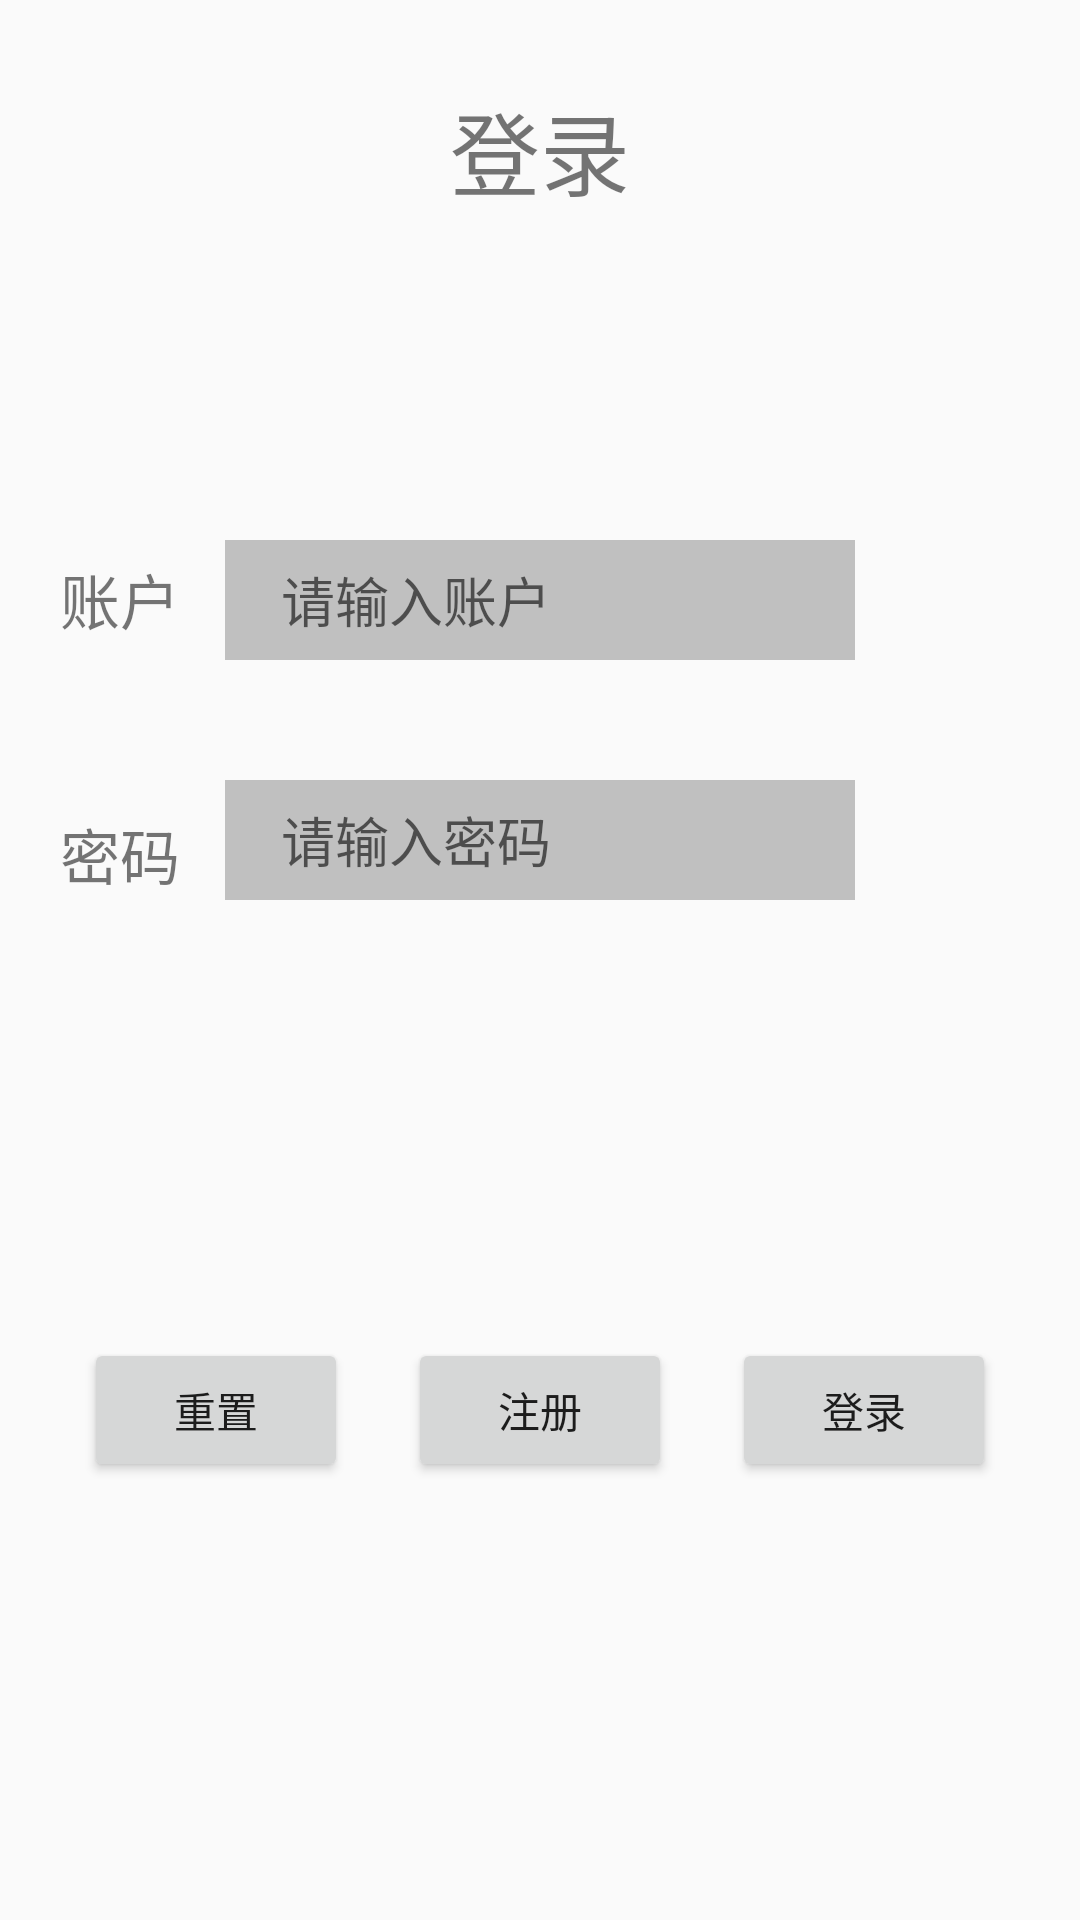

Here is an Android app screen rendered from its layout file. Give the layout XML and the strings, colors and styles it references.
<!-- AndroidManifest.xml: application theme AppTheme -->
<!-- res/layout/activity_login.xml -->
<?xml version="1.0" encoding="utf-8"?>
<androidx.constraintlayout.widget.ConstraintLayout xmlns:android="http://schemas.android.com/apk/res/android"
    xmlns:app="http://schemas.android.com/apk/res-auto"
    xmlns:tools="http://schemas.android.com/tools"
    android:layout_width="match_parent"
    android:layout_height="match_parent"
    tools:context=".LoginActivity">
    <LinearLayout
        android:layout_width="match_parent"
        android:layout_height="match_parent"
        android:orientation="vertical">
        <LinearLayout
            android:layout_width="match_parent"
            android:layout_height="100dp"
            android:gravity="center">

            <TextView
                android:id="@+id/textView"
                android:layout_width="wrap_content"
                android:layout_height="wrap_content"
                android:text="登录"
                android:textSize="30dp"
                />
        </LinearLayout>
    <RelativeLayout
        android:layout_width="match_parent"
        android:layout_height="wrap_content"
        tools:ignore="MissingConstraints">
        <EditText
            android:id="@+id/login_editText_password"
            android:layout_width="wrap_content"
            android:layout_height="40dp"
            android:layout_marginTop="160dp"
            android:layout_centerHorizontal="true"
            android:ems="10"
            android:background="@color/colorGrey"
            android:paddingLeft="10dp"
            android:inputType="textPassword"
            android:hint="  请输入密码"
            app:layout_constraintStart_toEndOf="@+id/login_textView_password"
            app:layout_constraintTop_toBottomOf="@+id/login_editText_account" />

        <TextView
            android:id="@+id/login_textView_password"
            android:layout_width="wrap_content"
            android:layout_height="wrap_content"
            android:layout_marginLeft="50dp"
            android:layout_marginTop="170dp"
            android:layout_marginEnd="15dp"
            android:layout_toStartOf="@+id/login_editText_password"
            android:text="密码"
            android:textSize="20dp"
            app:layout_constraintStart_toStartOf="parent"
            app:layout_constraintTop_toBottomOf="@+id/login_textView_account" />

        <EditText
            android:id="@+id/login_editText_account"
            android:layout_width="wrap_content"
            android:layout_height="40dp"
            android:layout_marginTop="80dp"
            android:layout_centerHorizontal="true"
            android:ems="10"
            android:background="@color/colorGrey"
            android:inputType="textPersonName"
            android:paddingLeft="10dp"
            android:hint="  请输入账户"
            app:layout_constraintStart_toEndOf="@+id/login_textView_account"
            app:layout_constraintTop_toTopOf="parent" />

        <TextView
            android:id="@+id/login_textView_account"
            android:layout_width="wrap_content"
            android:layout_height="wrap_content"
            android:layout_marginLeft="50dp"
            android:layout_marginTop="85dp"
            android:layout_marginEnd="15dp"
            android:layout_toStartOf="@+id/login_editText_account"
            android:text="账户"
            android:textSize="20dp"
            app:layout_constraintStart_toStartOf="parent"
            app:layout_constraintTop_toTopOf="parent" />
    </RelativeLayout>
    <RelativeLayout
        android:layout_width="match_parent"
        android:layout_height="match_parent">
        <LinearLayout
            android:gravity="center"
            android:layout_width="match_parent"
            android:layout_height="wrap_content">
            <TextView
                android:id="@+id/login_textView_alarm"
                android:paddingTop="50dp"
                android:layout_width="wrap_content"
                android:layout_height="wrap_content"
                android:text=""/>
        </LinearLayout>

        <LinearLayout
            android:layout_width="match_parent"
            android:layout_height="match_parent"
            android:gravity="center"
            android:orientation="horizontal">

            <Button
                android:id="@+id/login_button_reset"
                android:layout_width="wrap_content"
                android:layout_height="wrap_content"
                android:onClick="l_reset"
                android:text="重置" />

            <Button
                android:id="@+id/login_button_regist"
                android:layout_width="wrap_content"
                android:layout_height="wrap_content"
                android:layout_marginLeft="20dp"
                android:onClick="startRegistActivity"
                android:text="注册" />

            <Button
                android:id="@+id/login_button_login"
                android:layout_width="wrap_content"
                android:layout_height="wrap_content"
                android:layout_marginLeft="20dp"
                android:baselineAligned="false"
                android:onClick="login"
                android:text="登录"
                app:layout_constraintBottom_toBottomOf="parent"
                app:layout_constraintTop_toTopOf="parent" />
        </LinearLayout>
    </RelativeLayout>
    </LinearLayout>
</androidx.constraintlayout.widget.ConstraintLayout>
<!-- resources referenced by this layout -->
<resources>
  <color name="colorGrey">#9999</color>
  <style name="AppTheme" parent="Theme.AppCompat.Light.NoActionBar" windowActivityTransitions="true">
          
          <item name="colorPrimary">@color/colorPrimary</item>
          <item name="colorPrimaryDark">@color/colorPrimaryDark</item>
          <item name="colorAccent">@color/colorAccent</item>
  
          
          <item name="android:windowActivityTransitions">true</item>
  
          <item name="android:windowExitTransition">@transition/slide</item>
  
          <item name="android:windowEnterAnimation">@transition/slide</item>
  
          <item name="android:windowReenterTransition">@transition/slide</item>
      </style>
  <color name="colorPrimary">#6200EE</color>
  <color name="colorPrimaryDark">#3700B3</color>
  <color name="colorAccent">#03DAC5</color>
</resources>
